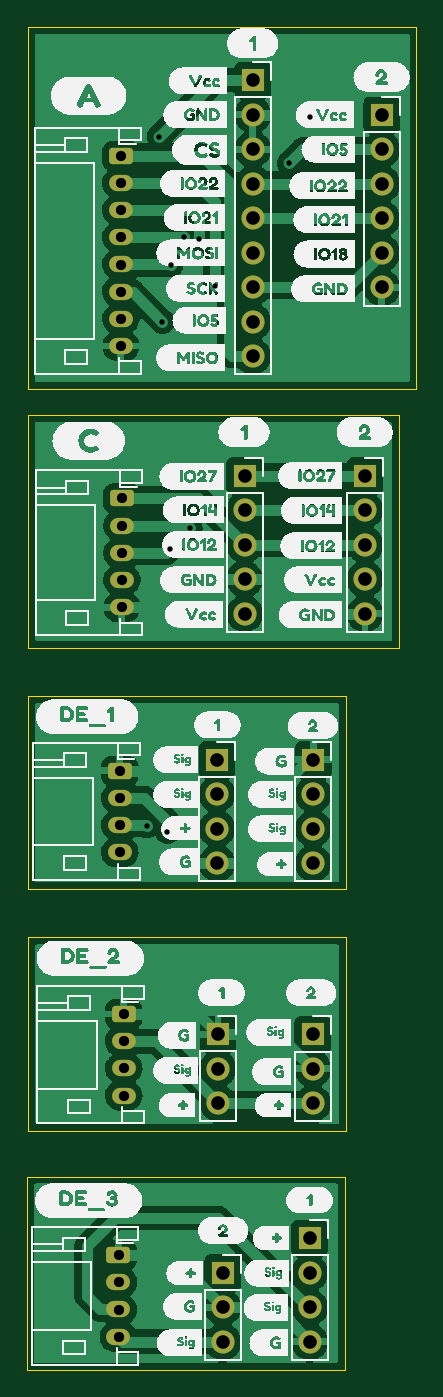
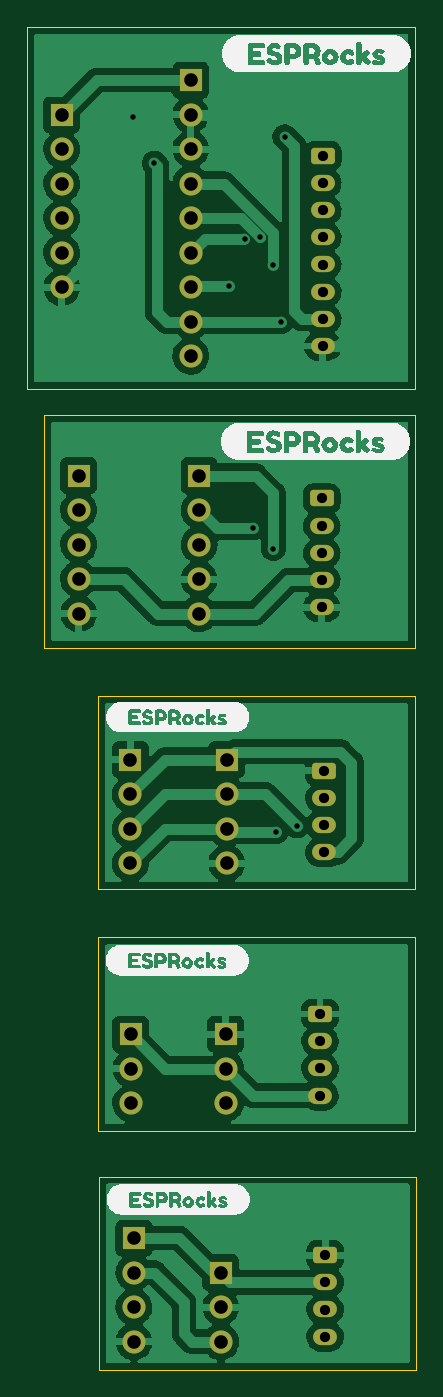
Circuit board: 11 layer files. Board 28.7 x 98.9 mm.
- bottom_copper: ESPRocks-CuBottom.gbr (142264 bytes)
- top_copper: ESPRocks-CuTop.gbr (141169 bytes)
- outline: ESPRocks-EdgeCuts.gbr (1473 bytes)
- bottom_mask: ESPRocks-MaskBottom.gbr (3361 bytes)
- top_mask: ESPRocks-MaskTop.gbr (3361 bytes)
- drill: ESPRocks-NPTH.drl (272 bytes)
- drill: ESPRocks-PTH.drl (1684 bytes)
- paste: ESPRocks-PasteBottom.gbr (455 bytes)
- paste: ESPRocks-PasteTop.gbr (455 bytes)
- bottom_silk: ESPRocks-SilkBottom.gbr (56449 bytes)
- top_silk: ESPRocks-SilkTop.gbr (251787 bytes)

=== bottom_copper: ESPRocks-CuBottom.gbr (142264 bytes, source omitted) ===
=== top_copper: ESPRocks-CuTop.gbr (141169 bytes, source omitted) ===
=== outline: ESPRocks-EdgeCuts.gbr ===
%TF.GenerationSoftware,KiCad,Pcbnew,(6.0.1)*%
%TF.CreationDate,2022-11-29T19:46:15+01:00*%
%TF.ProjectId,ESPRocks,45535052-6f63-46b7-932e-6b696361645f,rev?*%
%TF.SameCoordinates,Original*%
%TF.FileFunction,Profile,NP*%
%FSLAX46Y46*%
G04 Gerber Fmt 4.6, Leading zero omitted, Abs format (unit mm)*
G04 Created by KiCad (PCBNEW (6.0.1)) date 2022-11-29 19:46:15*
%MOMM*%
%LPD*%
G01*
G04 APERTURE LIST*
%TA.AperFunction,Profile*%
%ADD10C,0.100000*%
%TD*%
G04 APERTURE END LIST*
D10*
X69189600Y-143103600D02*
X92557600Y-143103600D01*
X92557600Y-157327600D02*
X69189600Y-157327600D01*
X69189600Y-143103600D02*
X69189600Y-157327600D01*
X92557600Y-143103600D02*
X92557600Y-157327600D01*
X69266200Y-58445400D02*
X69266200Y-85115400D01*
X96571200Y-104165400D02*
X69266200Y-104165400D01*
X92634200Y-121945400D02*
X69266200Y-121945400D01*
X92634200Y-125501400D02*
X92634200Y-139725400D01*
X69266200Y-125501400D02*
X69266200Y-139725400D01*
X69266200Y-107721400D02*
X69266200Y-121945400D01*
X69266200Y-87020400D02*
X96571200Y-87020400D01*
X97841200Y-85115400D02*
X69266200Y-85115400D01*
X69266200Y-87020400D02*
X69266200Y-104165400D01*
X92634200Y-139725400D02*
X69266200Y-139725400D01*
X69266200Y-107721400D02*
X92634200Y-107721400D01*
X69266200Y-58445400D02*
X97841200Y-58445400D01*
X69266200Y-125501400D02*
X92634200Y-125501400D01*
X96571200Y-87020400D02*
X96571200Y-104165400D01*
X92634200Y-107721400D02*
X92634200Y-121945400D01*
X97841200Y-58445400D02*
X97841200Y-85115400D01*
M02*

=== bottom_mask: ESPRocks-MaskBottom.gbr ===
%TF.GenerationSoftware,KiCad,Pcbnew,(6.0.1)*%
%TF.CreationDate,2022-11-29T19:46:15+01:00*%
%TF.ProjectId,ESPRocks,45535052-6f63-46b7-932e-6b696361645f,rev?*%
%TF.SameCoordinates,Original*%
%TF.FileFunction,Soldermask,Bot*%
%TF.FilePolarity,Negative*%
%FSLAX46Y46*%
G04 Gerber Fmt 4.6, Leading zero omitted, Abs format (unit mm)*
G04 Created by KiCad (PCBNEW (6.0.1)) date 2022-11-29 19:46:15*
%MOMM*%
%LPD*%
G01*
G04 APERTURE LIST*
G04 Aperture macros list*
%AMRoundRect*
0 Rectangle with rounded corners*
0 $1 Rounding radius*
0 $2 $3 $4 $5 $6 $7 $8 $9 X,Y pos of 4 corners*
0 Add a 4 corners polygon primitive as box body*
4,1,4,$2,$3,$4,$5,$6,$7,$8,$9,$2,$3,0*
0 Add four circle primitives for the rounded corners*
1,1,$1+$1,$2,$3*
1,1,$1+$1,$4,$5*
1,1,$1+$1,$6,$7*
1,1,$1+$1,$8,$9*
0 Add four rect primitives between the rounded corners*
20,1,$1+$1,$2,$3,$4,$5,0*
20,1,$1+$1,$4,$5,$6,$7,0*
20,1,$1+$1,$6,$7,$8,$9,0*
20,1,$1+$1,$8,$9,$2,$3,0*%
G04 Aperture macros list end*
%ADD10R,1.700000X1.700000*%
%ADD11O,1.700000X1.700000*%
%ADD12O,1.750000X1.200000*%
%ADD13RoundRect,0.250000X-0.625000X0.350000X-0.625000X-0.350000X0.625000X-0.350000X0.625000X0.350000X0*%
G04 APERTURE END LIST*
D10*
%TO.C,CN14*%
X85801200Y-62382400D03*
D11*
X85801200Y-64922400D03*
X85801200Y-67462400D03*
X85801200Y-70002400D03*
X85801200Y-72542400D03*
X85801200Y-75082400D03*
X85801200Y-77622400D03*
X85801200Y-80162400D03*
X85801200Y-82702400D03*
%TD*%
D10*
%TO.C,CN3*%
X83591000Y-150179800D03*
D11*
X83591000Y-152719800D03*
X83591000Y-155259800D03*
%TD*%
D10*
%TO.C,CN2*%
X89991800Y-147634800D03*
D11*
X89991800Y-150174800D03*
X89991800Y-152714800D03*
X89991800Y-155254800D03*
%TD*%
D12*
%TO.C,CN1*%
X75906800Y-154892000D03*
X75906800Y-152892000D03*
X75906800Y-150892000D03*
D13*
X75906800Y-148892000D03*
%TD*%
%TO.C,CN11*%
X76161200Y-93180400D03*
D12*
X76161200Y-95180400D03*
X76161200Y-97180400D03*
X76161200Y-99180400D03*
X76161200Y-101180400D03*
%TD*%
D13*
%TO.C,CN13*%
X75997200Y-113230400D03*
D12*
X75997200Y-115230400D03*
X75997200Y-117230400D03*
X75997200Y-119230400D03*
%TD*%
D10*
%TO.C,CN17*%
X85191200Y-91495400D03*
D11*
X85191200Y-94035400D03*
X85191200Y-96575400D03*
X85191200Y-99115400D03*
X85191200Y-101655400D03*
%TD*%
D10*
%TO.C,CN21*%
X90221200Y-132628400D03*
D11*
X90221200Y-135168400D03*
X90221200Y-137708400D03*
%TD*%
D10*
%TO.C,CN16*%
X94056200Y-91495400D03*
D11*
X94056200Y-94035400D03*
X94056200Y-96575400D03*
X94056200Y-99115400D03*
X94056200Y-101655400D03*
%TD*%
D10*
%TO.C,CN19*%
X90246600Y-112420400D03*
D11*
X90246600Y-114960400D03*
X90246600Y-117500400D03*
X90246600Y-120040400D03*
%TD*%
D10*
%TO.C,CN20*%
X83236200Y-132613400D03*
D11*
X83236200Y-135153400D03*
X83236200Y-137693400D03*
%TD*%
D10*
%TO.C,CN18*%
X83159200Y-112410000D03*
D11*
X83159200Y-114950000D03*
X83159200Y-117490000D03*
X83159200Y-120030000D03*
%TD*%
D10*
%TO.C,CN15*%
X95301200Y-64947400D03*
D11*
X95301200Y-67487400D03*
X95301200Y-70027400D03*
X95301200Y-72567400D03*
X95301200Y-75107400D03*
X95301200Y-77647400D03*
%TD*%
D13*
%TO.C,CN10*%
X76085000Y-67955400D03*
D12*
X76085000Y-69955400D03*
X76085000Y-71955400D03*
X76085000Y-73955400D03*
X76085000Y-75955400D03*
X76085000Y-77955400D03*
X76085000Y-79955400D03*
X76085000Y-81955400D03*
%TD*%
D13*
%TO.C,CN12*%
X76288200Y-131137400D03*
D12*
X76288200Y-133137400D03*
X76288200Y-135137400D03*
X76288200Y-137137400D03*
%TD*%
M02*

=== top_mask: ESPRocks-MaskTop.gbr ===
%TF.GenerationSoftware,KiCad,Pcbnew,(6.0.1)*%
%TF.CreationDate,2022-11-29T19:46:15+01:00*%
%TF.ProjectId,ESPRocks,45535052-6f63-46b7-932e-6b696361645f,rev?*%
%TF.SameCoordinates,Original*%
%TF.FileFunction,Soldermask,Top*%
%TF.FilePolarity,Negative*%
%FSLAX46Y46*%
G04 Gerber Fmt 4.6, Leading zero omitted, Abs format (unit mm)*
G04 Created by KiCad (PCBNEW (6.0.1)) date 2022-11-29 19:46:15*
%MOMM*%
%LPD*%
G01*
G04 APERTURE LIST*
G04 Aperture macros list*
%AMRoundRect*
0 Rectangle with rounded corners*
0 $1 Rounding radius*
0 $2 $3 $4 $5 $6 $7 $8 $9 X,Y pos of 4 corners*
0 Add a 4 corners polygon primitive as box body*
4,1,4,$2,$3,$4,$5,$6,$7,$8,$9,$2,$3,0*
0 Add four circle primitives for the rounded corners*
1,1,$1+$1,$2,$3*
1,1,$1+$1,$4,$5*
1,1,$1+$1,$6,$7*
1,1,$1+$1,$8,$9*
0 Add four rect primitives between the rounded corners*
20,1,$1+$1,$2,$3,$4,$5,0*
20,1,$1+$1,$4,$5,$6,$7,0*
20,1,$1+$1,$6,$7,$8,$9,0*
20,1,$1+$1,$8,$9,$2,$3,0*%
G04 Aperture macros list end*
%ADD10R,1.700000X1.700000*%
%ADD11O,1.700000X1.700000*%
%ADD12O,1.750000X1.200000*%
%ADD13RoundRect,0.250000X-0.625000X0.350000X-0.625000X-0.350000X0.625000X-0.350000X0.625000X0.350000X0*%
G04 APERTURE END LIST*
D10*
%TO.C,CN14*%
X85801200Y-62382400D03*
D11*
X85801200Y-64922400D03*
X85801200Y-67462400D03*
X85801200Y-70002400D03*
X85801200Y-72542400D03*
X85801200Y-75082400D03*
X85801200Y-77622400D03*
X85801200Y-80162400D03*
X85801200Y-82702400D03*
%TD*%
D10*
%TO.C,CN3*%
X83591000Y-150179800D03*
D11*
X83591000Y-152719800D03*
X83591000Y-155259800D03*
%TD*%
D10*
%TO.C,CN2*%
X89991800Y-147634800D03*
D11*
X89991800Y-150174800D03*
X89991800Y-152714800D03*
X89991800Y-155254800D03*
%TD*%
D12*
%TO.C,CN1*%
X75906800Y-154892000D03*
X75906800Y-152892000D03*
X75906800Y-150892000D03*
D13*
X75906800Y-148892000D03*
%TD*%
%TO.C,CN11*%
X76161200Y-93180400D03*
D12*
X76161200Y-95180400D03*
X76161200Y-97180400D03*
X76161200Y-99180400D03*
X76161200Y-101180400D03*
%TD*%
D13*
%TO.C,CN13*%
X75997200Y-113230400D03*
D12*
X75997200Y-115230400D03*
X75997200Y-117230400D03*
X75997200Y-119230400D03*
%TD*%
D10*
%TO.C,CN17*%
X85191200Y-91495400D03*
D11*
X85191200Y-94035400D03*
X85191200Y-96575400D03*
X85191200Y-99115400D03*
X85191200Y-101655400D03*
%TD*%
D10*
%TO.C,CN21*%
X90221200Y-132628400D03*
D11*
X90221200Y-135168400D03*
X90221200Y-137708400D03*
%TD*%
D10*
%TO.C,CN16*%
X94056200Y-91495400D03*
D11*
X94056200Y-94035400D03*
X94056200Y-96575400D03*
X94056200Y-99115400D03*
X94056200Y-101655400D03*
%TD*%
D10*
%TO.C,CN19*%
X90246600Y-112420400D03*
D11*
X90246600Y-114960400D03*
X90246600Y-117500400D03*
X90246600Y-120040400D03*
%TD*%
D10*
%TO.C,CN20*%
X83236200Y-132613400D03*
D11*
X83236200Y-135153400D03*
X83236200Y-137693400D03*
%TD*%
D10*
%TO.C,CN18*%
X83159200Y-112410000D03*
D11*
X83159200Y-114950000D03*
X83159200Y-117490000D03*
X83159200Y-120030000D03*
%TD*%
D10*
%TO.C,CN15*%
X95301200Y-64947400D03*
D11*
X95301200Y-67487400D03*
X95301200Y-70027400D03*
X95301200Y-72567400D03*
X95301200Y-75107400D03*
X95301200Y-77647400D03*
%TD*%
D13*
%TO.C,CN10*%
X76085000Y-67955400D03*
D12*
X76085000Y-69955400D03*
X76085000Y-71955400D03*
X76085000Y-73955400D03*
X76085000Y-75955400D03*
X76085000Y-77955400D03*
X76085000Y-79955400D03*
X76085000Y-81955400D03*
%TD*%
D13*
%TO.C,CN12*%
X76288200Y-131137400D03*
D12*
X76288200Y-133137400D03*
X76288200Y-135137400D03*
X76288200Y-137137400D03*
%TD*%
M02*

=== drill: ESPRocks-NPTH.drl ===
M48
; DRILL file {KiCad (6.0.1)} date Tue Nov 29 19:46:15 2022
; FORMAT={-:-/ absolute / inch / decimal}
; #@! TF.CreationDate,2022-11-29T19:46:15+01:00
; #@! TF.GenerationSoftware,Kicad,Pcbnew,(6.0.1)
; #@! TF.FileFunction,NonPlated,1,2,NPTH
FMAT,2
INCH
%
G90
G05
T0
M30

=== drill: ESPRocks-PTH.drl ===
M48
; DRILL file {KiCad (6.0.1)} date Tue Nov 29 19:46:15 2022
; FORMAT={-:-/ absolute / inch / decimal}
; #@! TF.CreationDate,2022-11-29T19:46:15+01:00
; #@! TF.GenerationSoftware,Kicad,Pcbnew,(6.0.1)
; #@! TF.FileFunction,Plated,1,2,PTH
FMAT,2
INCH
; #@! TA.AperFunction,Plated,PTH,ViaDrill
T1C0.0157
; #@! TA.AperFunction,Plated,PTH,ComponentDrill
T2C0.0295
; #@! TA.AperFunction,Plated,PTH,ComponentDrill
T3C0.0394
%
G90
G05
T1
X3.0703Y-4.618
X3.106Y-2.62
X3.116Y-3.156
X3.1303Y-4.634
X3.1383Y-3.814
X3.1403Y-2.992
X3.1783Y-2.912
X3.1963Y-3.754
X3.2223Y-2.916
X3.2683Y-3.054
X3.484Y-2.696
X3.5443Y-2.564
T2
X2.9885Y-5.8619
X2.9885Y-5.9406
X2.9885Y-6.0194
X2.9885Y-6.0981
X2.992Y-4.4579
X2.992Y-4.5366
X2.992Y-4.6154
X2.992Y-4.6941
X2.9955Y-2.6754
X2.9955Y-2.7541
X2.9955Y-2.8329
X2.9955Y-2.9116
X2.9955Y-2.9904
X2.9955Y-3.0691
X2.9955Y-3.1479
X2.9955Y-3.2266
X2.9985Y-3.6685
X2.9985Y-3.7473
X2.9985Y-3.826
X2.9985Y-3.9047
X2.9985Y-3.9835
X3.0035Y-5.1629
X3.0035Y-5.2416
X3.0035Y-5.3204
X3.0035Y-5.3991
T3
X3.274Y-4.4256
X3.274Y-4.5256
X3.274Y-4.6256
X3.274Y-4.7256
X3.277Y-5.221
X3.277Y-5.321
X3.277Y-5.421
X3.291Y-5.9126
X3.291Y-6.0126
X3.291Y-6.1126
X3.354Y-3.6022
X3.354Y-3.7022
X3.354Y-3.8022
X3.354Y-3.9022
X3.354Y-4.0022
X3.378Y-2.456
X3.378Y-2.556
X3.378Y-2.656
X3.378Y-2.756
X3.378Y-2.856
X3.378Y-2.956
X3.378Y-3.056
X3.378Y-3.156
X3.378Y-3.256
X3.543Y-5.8124
X3.543Y-5.9124
X3.543Y-6.0124
X3.543Y-6.1124
X3.552Y-5.2216
X3.552Y-5.3216
X3.552Y-5.4216
X3.553Y-4.426
X3.553Y-4.526
X3.553Y-4.626
X3.553Y-4.726
X3.703Y-3.6022
X3.703Y-3.7022
X3.703Y-3.8022
X3.703Y-3.9022
X3.703Y-4.0022
X3.752Y-2.557
X3.752Y-2.657
X3.752Y-2.757
X3.752Y-2.857
X3.752Y-2.957
X3.752Y-3.057
T0
M30

=== paste: ESPRocks-PasteBottom.gbr ===
%TF.GenerationSoftware,KiCad,Pcbnew,(6.0.1)*%
%TF.CreationDate,2022-11-29T19:46:15+01:00*%
%TF.ProjectId,ESPRocks,45535052-6f63-46b7-932e-6b696361645f,rev?*%
%TF.SameCoordinates,Original*%
%TF.FileFunction,Paste,Bot*%
%TF.FilePolarity,Positive*%
%FSLAX46Y46*%
G04 Gerber Fmt 4.6, Leading zero omitted, Abs format (unit mm)*
G04 Created by KiCad (PCBNEW (6.0.1)) date 2022-11-29 19:46:15*
%MOMM*%
%LPD*%
G01*
G04 APERTURE LIST*
G04 APERTURE END LIST*
M02*

=== paste: ESPRocks-PasteTop.gbr ===
%TF.GenerationSoftware,KiCad,Pcbnew,(6.0.1)*%
%TF.CreationDate,2022-11-29T19:46:15+01:00*%
%TF.ProjectId,ESPRocks,45535052-6f63-46b7-932e-6b696361645f,rev?*%
%TF.SameCoordinates,Original*%
%TF.FileFunction,Paste,Top*%
%TF.FilePolarity,Positive*%
%FSLAX46Y46*%
G04 Gerber Fmt 4.6, Leading zero omitted, Abs format (unit mm)*
G04 Created by KiCad (PCBNEW (6.0.1)) date 2022-11-29 19:46:15*
%MOMM*%
%LPD*%
G01*
G04 APERTURE LIST*
G04 APERTURE END LIST*
M02*

=== bottom_silk: ESPRocks-SilkBottom.gbr (56449 bytes, source omitted) ===
=== top_silk: ESPRocks-SilkTop.gbr (251787 bytes, source omitted) ===
